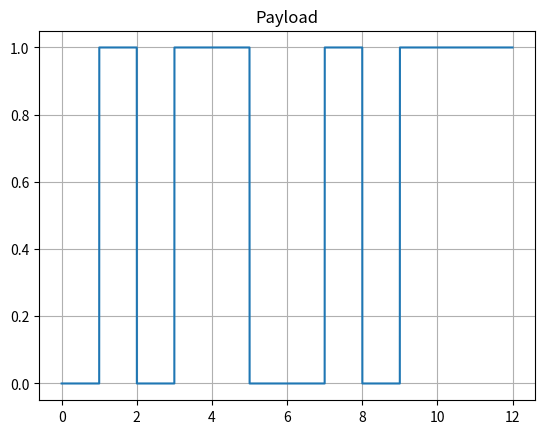
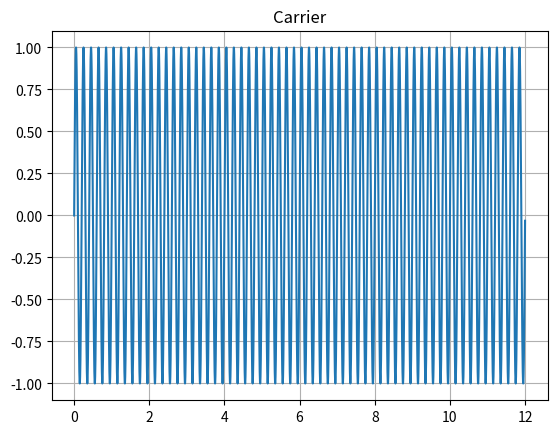
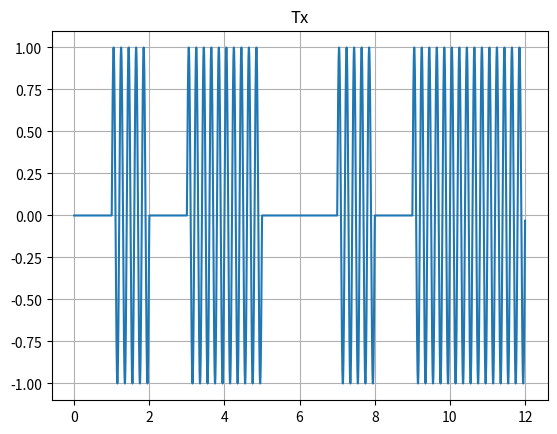

The matplotlib source for these figures, in order:
import numpy as np
from matplotlib import pyplot as plt
from numpy import sin
from numpy import pi as PI

PAYLOAD                 = [0,1,0,1,1,0,0,1,0,1,1,1]
SAMPLES_PER_BIT         = 1000
signal = []
for bit in PAYLOAD:
    signal += [bit]*SAMPLES_PER_BIT

time = np.arange(0, len(PAYLOAD), 1/SAMPLES_PER_BIT)  

CARRIER_AMPLITUDE       = 1
CARRIER_FREQUENCY       = 5
carrier =  CARRIER_AMPLITUDE * sin(2*PI*CARRIER_FREQUENCY*time)

tx = carrier*signal

signals_to_plot = {'Payload':signal,
                   'Carrier':carrier,
                   'Tx':tx
                   }

for name, sig in signals_to_plot.items():
    plt.figure(dpi=150)
    plt.title(name)
    plt.grid()
    plt.plot(time, sig)
    plt.show()
